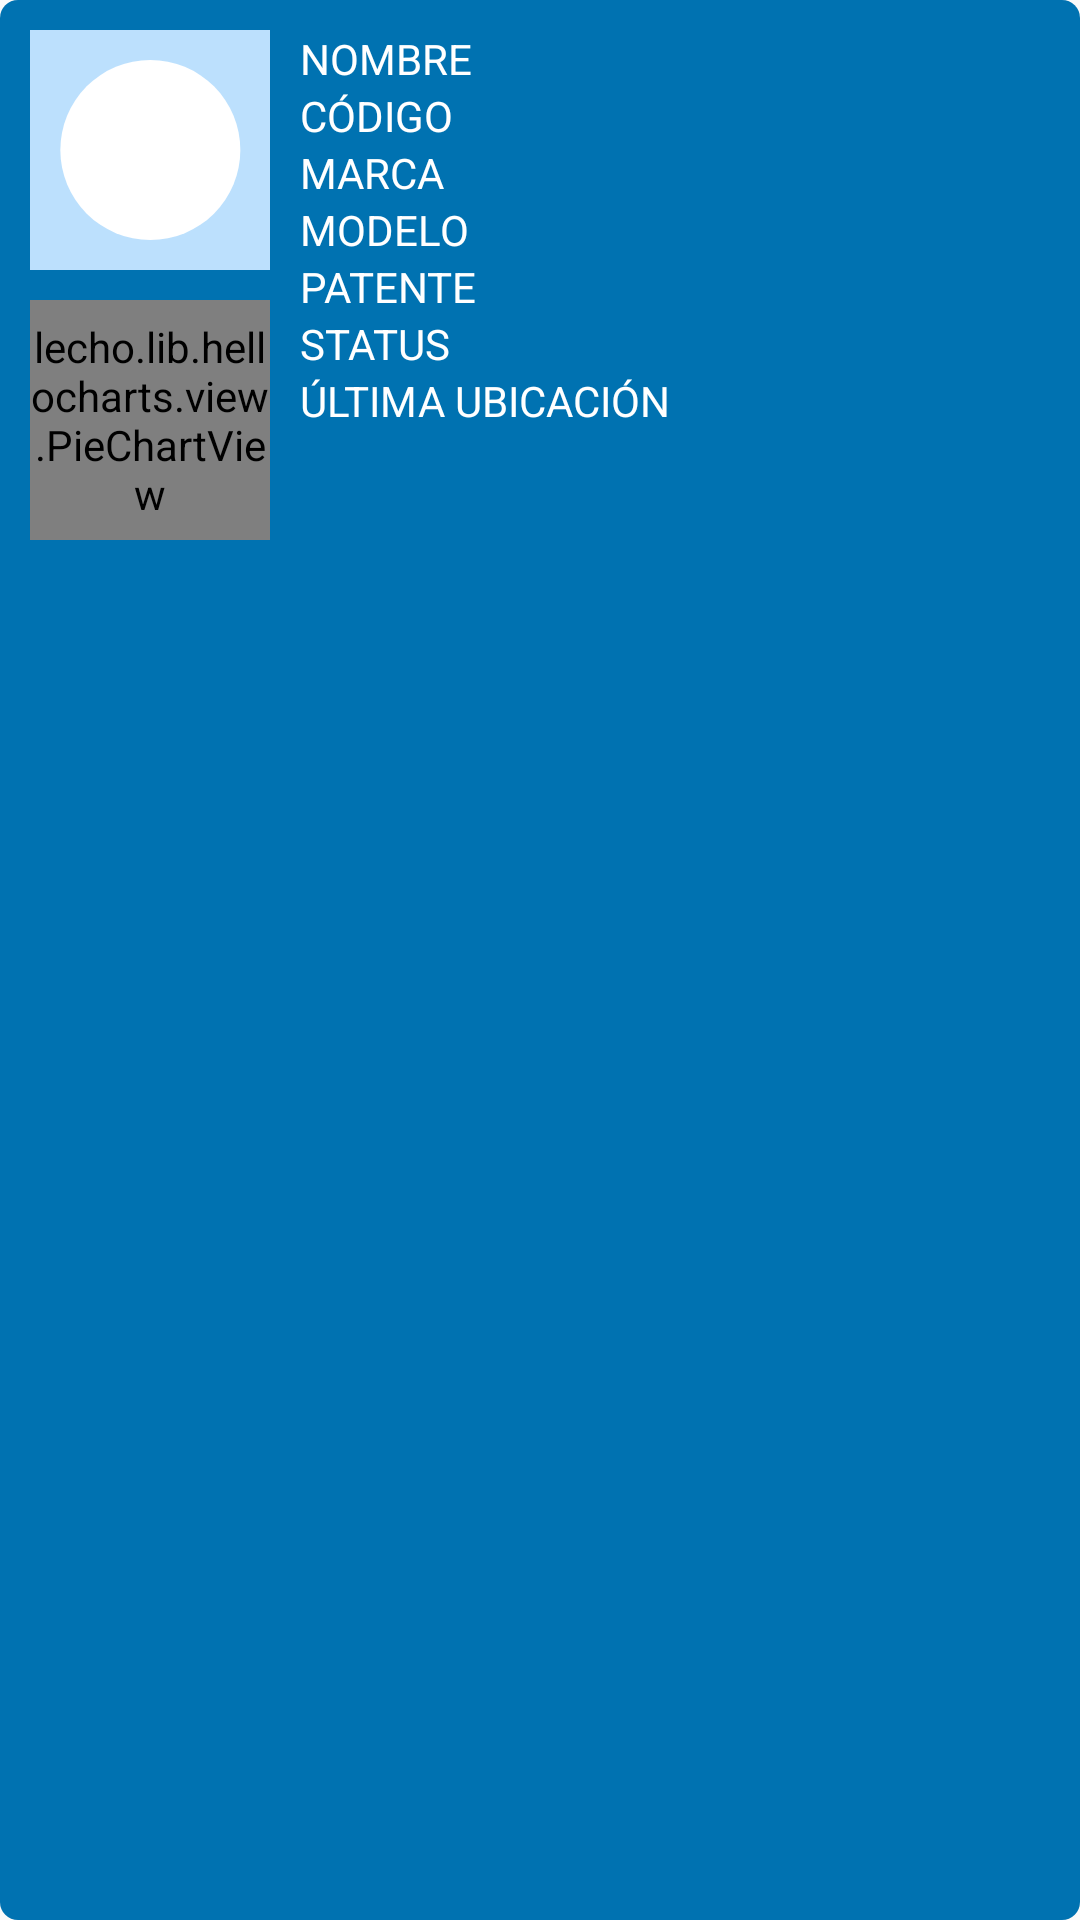

Layout XML and referenced resources for this Android screen:
<!-- AndroidManifest.xml: application theme AppTheme -->
<!-- res/layout/listview_row_maquina.xml -->
<?xml version="1.0" encoding="utf-8"?>
<LinearLayout xmlns:android="http://schemas.android.com/apk/res/android"
    android:layout_width="match_parent"
    android:layout_height="wrap_content"
    xmlns:app="http://schemas.android.com/apk/res-auto"
    android:orientation="vertical"
    android:layout_gravity="center_horizontal"
    android:layout_marginTop="20dp"
    android:layout_marginBottom="20dp"
    android:layout_marginRight="20dp"
    android:layout_marginLeft="20dp"
    android:background="@drawable/rounded_button_blue">

    <LinearLayout
        android:layout_width="match_parent"
        android:layout_height="wrap_content"
        android:orientation="horizontal">

        <LinearLayout
            android:layout_width="wrap_content"
            android:layout_height="wrap_content"
            android:orientation="vertical"
            android:layout_marginRight="10dp"
            android:layout_marginLeft="10dp"
            android:layout_marginTop="10dp"
            android:layout_marginBottom="10dp">

            <ImageView
                android:id="@+id/imageview_maquinas_item"
                android:layout_width="80sp"
                android:layout_height="80sp"
                android:src="@drawable/imagen_maquina" />

            <lecho.lib.hellocharts.view.PieChartView
                android:id="@+id/piechart"
                android:layout_width="80sp"
                android:layout_height="80sp"
                android:layout_marginTop="10dp"/>

        </LinearLayout>

        <LinearLayout
            android:layout_width="wrap_content"
            android:layout_height="wrap_content"
            android:orientation="vertical"
            android:layout_marginTop="10dp"
            android:layout_marginBottom="10dp">
            <TextView
                android:id="@+id/textview_maquinas_item_nombre"
                android:layout_width="wrap_content"
                android:layout_height="wrap_content"
                android:text="@string/nombre"
                android:textColor="@color/colorWhite"/>
            <TextView
                android:id="@+id/textview_maquinas_item_codigo"
                android:layout_width="wrap_content"
                android:layout_height="wrap_content"
                android:text="@string/c_digo"
                android:textColor="@color/colorWhite"/>
            <TextView
                android:id="@+id/textview_maquinas_item_marca"
                android:layout_width="wrap_content"
                android:layout_height="wrap_content"
                android:text="@string/marca"
                android:textColor="@color/colorWhite"/>
            <TextView
                android:id="@+id/textview_maquinas_item_modelo"
                android:layout_width="wrap_content"
                android:layout_height="wrap_content"
                android:text="@string/modelo"
                android:textColor="@color/colorWhite"/>
            <TextView
                android:id="@+id/textview_maquinas_item_patente"
                android:layout_width="wrap_content"
                android:layout_height="wrap_content"
                android:text="@string/patente"
                android:textColor="@color/colorWhite"/>
            <TextView
                android:id="@+id/textview_maquinas_item_status"
                android:layout_width="wrap_content"
                android:layout_height="wrap_content"
                android:text="@string/status"
                android:textColor="@color/colorWhite"/>
            <TextView
                android:id="@+id/textview_maquinas_item_ubicacion"
                android:layout_width="wrap_content"
                android:layout_height="wrap_content"
                android:text="@string/ltima_ubicaci_n"
                android:textColor="@color/colorWhite"/>

        </LinearLayout>

    </LinearLayout>




</LinearLayout>
<!-- resources referenced by this layout -->
<resources>
  <color name="colorWhite">#FFFFFF</color>
  <!-- drawable imagen_maquina: png bitmap (drawable-ldpi, 1088 bytes) -->
  <!-- drawable rounded_button_blue (drawable) -->
  <?xml version="1.0" encoding="utf-8"?>
  <shape xmlns:android="http://schemas.android.com/apk/res/android"
      android:shape="rectangle">
      <solid android:color="@color/colorBlue" />
      <corners android:bottomRightRadius="6dp"
          android:bottomLeftRadius="6dp"
          android:topRightRadius="6dp"
          android:topLeftRadius="6dp"/>
  </shape>
  <string name="c_digo">CÓDIGO</string>
  <string name="ltima_ubicaci_n">ÚLTIMA UBICACIÓN</string>
  <string name="marca">MARCA</string>
  <string name="modelo">MODELO</string>
  <string name="nombre">NOMBRE</string>
  <string name="patente">PATENTE</string>
  <string name="status">STATUS</string>
  <style name="AppTheme" parent="Theme.AppCompat.Light.NoActionBar">
          
          <item name="colorPrimary">@color/colorGray</item>
          <item name="colorPrimaryDark">@color/colorBlue</item>
          <item name="colorAccent">@color/colorOrangeEZPRO</item>
      </style>
  <color name="colorBlue">#0072B1</color>
  <color name="colorGray">#8E8E8E</color>
  <color name="colorOrangeEZPRO">#F46A00</color>
</resources>
